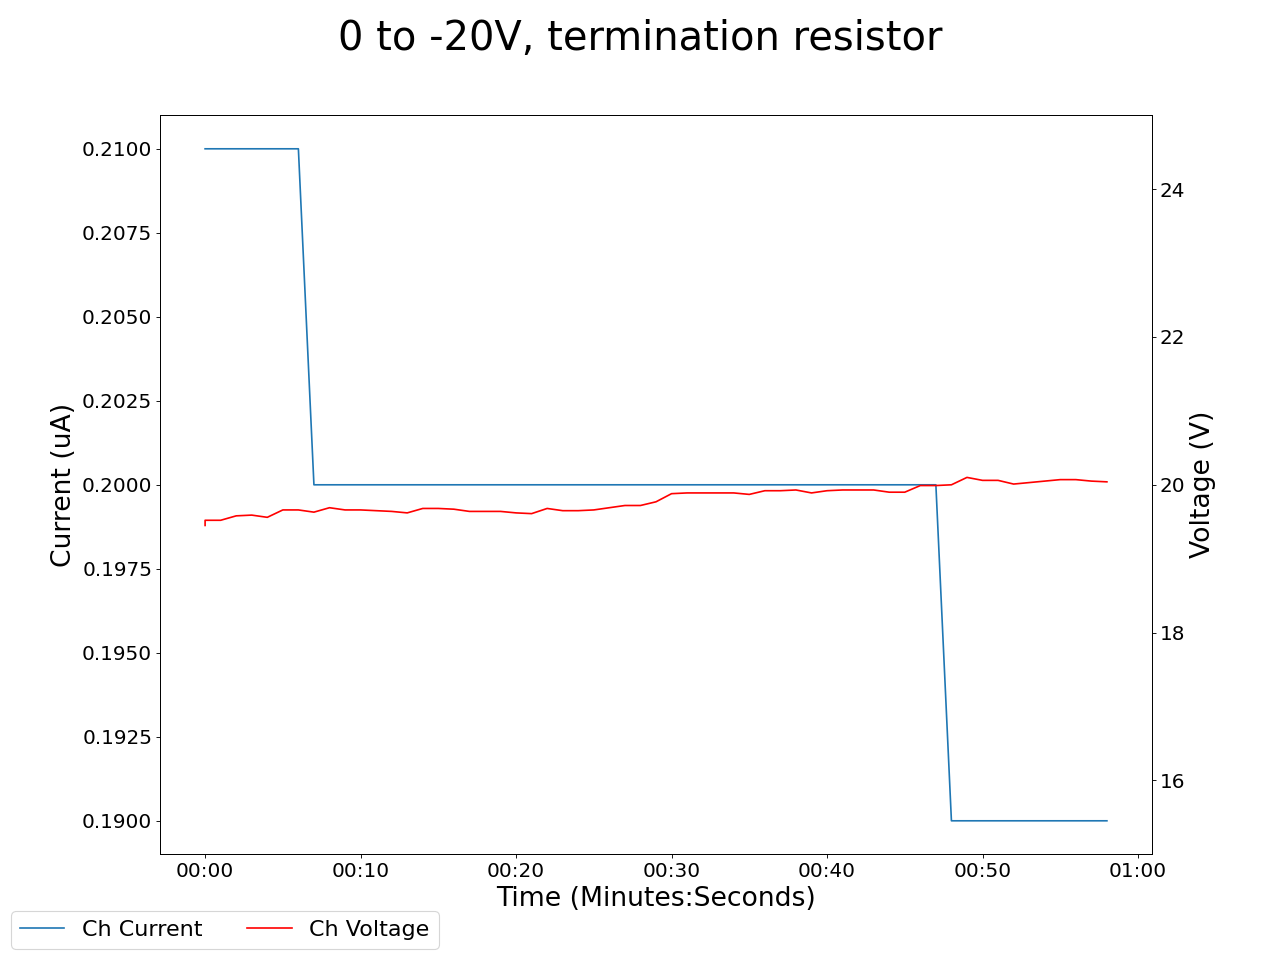

The file beside this chart, header and first rows:
2025-04-29 17:23:21.350170, 0.46000000834465027, 0.0, 0.11999999731779099, 0.0, 0.20000000298023224, 0.0, 0.20000000298023224, 0.0, 0.03999999910593033, 0.0, 0.0, 0.0, 0.20999999344348907, 0.0, 0.9599999785423279, 0.0, 21.34000015258789, 0.20000000298023224, 19.450000762939453, 0.20999999344348907, 19.559999465942383, 289.6000061035156, 20.68000030517578
2025-04-29 17:23:22.350057, 0.46, 0.0, 0.12, 0.0, 0.2, 0.0, 0.2, 0.0, 0.04, 0.0, 0.0, 0.0, 0.21, 0.0, 0.95, 0.0, 21.23, 0.2, 19.52, 0.21, 19.57, 289.6, 20.64
2025-04-29 17:23:23.350058, 0.46, 0.0, 0.12, 0.0, 0.2, 0.0, 0.2, 0.0, 0.04, 0.0, 0.0, 0.0, 0.21, 0.0, 0.95, 0.0, 21.23, 0.2, 19.52, 0.21, 19.57, 289.6, 20.64
2025-04-29 17:23:24.350058, 0.46, 0.0, 0.12, 0.0, 0.19, 0.0, 0.2, 0.0, 0.04, 0.0, 0.0, 0.0, 0.21, 0.0, 0.95, 0.0, 21.16, 0.2, 19.58, 0.21, 19.56, 289.6, 20.59
2025-04-29 17:23:25.350057, 0.46, 0.0, 0.12, 0.0, 0.19, 0.0, 0.2, 0.0, 0.04, 0.0, 0.0, 0.0, 0.21, 0.0, 0.95, 0.0, 21.07, 0.2, 19.59, 0.21, 19.58, 289.6, 20.58
2025-04-29 17:23:26.350057, 0.46, 0.0, 0.12, 0.0, 0.19, 0.0, 0.2, 0.0, 0.04, 0.0, 0.0, 0.0, 0.21, 0.0, 0.95, 0.0, 21.03, 0.2, 19.56, 0.21, 19.6, 289.6, 20.54
2025-04-29 17:23:27.350057, 0.46, 0.0, 0.12, 0.0, 0.19, 0.0, 0.2, 0.0, 0.04, 0.0, 0.0, 0.0, 0.21, 0.0, 0.95, 0.0, 20.97, 0.2, 19.66, 0.21, 19.61, 289.6, 20.5
2025-04-29 17:23:28.350057, 0.46, 0.0, 0.12, 0.0, 0.19, 0.0, 0.2, 0.0, 0.04, 0.0, 0.0, 0.0, 0.21, 0.0, 0.95, 0.0, 20.97, 0.2, 19.66, 0.21, 19.61, 289.6, 20.5
2025-04-29 17:23:29.350057, 0.46, 0.0, 0.11, 0.0, 0.19, 0.0, 0.2, 0.0, 0.04, 0.0, 0.0, 0.0, 0.21, 0.0, 0.95, 0.0, 20.86, 0.2, 19.63, 0.2, 19.66, 289.6, 20.5
2025-04-29 17:23:30.350057, 0.46, 0.0, 0.11, 0.0, 0.19, 0.0, 0.2, 0.0, 0.04, 0.0, 0.0, 0.0, 0.21, 0.0, 0.95, 0.0, 20.84, 0.2, 19.69, 0.2, 19.66, 289.7, 20.55
2025-04-29 17:23:31.350057, 0.46, 0.0, 0.11, 0.0, 0.19, 0.0, 0.2, 0.0, 0.04, 0.0, 0.0, 0.0, 0.21, 0.0, 0.95, 0.0, 20.77, 0.2, 19.66, 0.2, 19.67, 289.7, 20.5
2025-04-29 17:23:32.350057, 0.46, 0.0, 0.11, 0.0, 0.19, 0.0, 0.2, 0.0, 0.04, 0.0, 0.0, 0.0, 0.21, 0.0, 0.95, 0.0, 20.77, 0.2, 19.66, 0.2, 19.67, 289.7, 20.5
2025-04-29 17:23:33.350058, 0.46, 0.0, 0.11, 0.0, 0.19, 0.0, 0.2, 0.0, 0.04, 0.0, 0.0, 0.0, 0.21, 0.0, 0.95, 0.0, 20.74, 0.2, 19.65, 0.2, 19.68, 289.7, 20.51
2025-04-29 17:23:34.350057, 0.46, 0.0, 0.11, 0.0, 0.19, 0.0, 0.2, 0.0, 0.04, 0.0, 0.0, 0.0, 0.21, 0.0, 0.95, 0.0, 20.64, 0.2, 19.64, 0.2, 19.72, 289.7, 20.52
2025-04-29 17:23:35.350057, 0.46, 0.0, 0.11, 0.0, 0.19, 0.0, 0.2, 0.0, 0.04, 0.0, 0.0, 0.0, 0.21, 0.0, 0.95, 0.0, 20.58, 0.2, 19.62, 0.2, 19.76, 289.7, 20.53
2025-04-29 17:23:36.350056, 0.46, 0.0, 0.11, 0.0, 0.19, 0.0, 0.2, 0.0, 0.04, 0.0, 0.0, 0.0, 0.21, 0.0, 0.95, 0.0, 20.54, 0.2, 19.68, 0.2, 19.77, 289.7, 20.48
2025-04-29 17:23:37.350057, 0.46, 0.0, 0.11, 0.0, 0.19, 0.0, 0.2, 0.0, 0.04, 0.0, 0.0, 0.0, 0.21, 0.0, 0.95, 0.0, 20.54, 0.2, 19.68, 0.2, 19.77, 289.7, 20.48
2025-04-29 17:23:38.350057, 0.46, 0.0, 0.11, 0.0, 0.19, 0.0, 0.2, 0.0, 0.04, 0.0, 0.0, 0.0, 0.21, 0.0, 0.95, 0.0, 20.47, 0.2, 19.67, 0.2, 19.8, 289.7, 20.46
2025-04-29 17:23:39.350057, 0.46, 0.0, 0.11, 0.0, 0.19, 0.0, 0.2, 0.0, 0.04, 0.0, 0.0, 0.0, 0.21, 0.0, 0.95, 0.0, 20.45, 0.2, 19.64, 0.2, 19.85, 289.7, 20.44
2025-04-29 17:23:40.350056, 0.46, 0.0, 0.11, 0.0, 0.19, 0.0, 0.2, 0.0, 0.04, 0.0, 0.0, 0.0, 0.21, 0.0, 0.95, 0.0, 20.39, 0.2, 19.64, 0.2, 19.87, 289.7, 20.42
2025-04-29 17:23:41.350057, 0.46, 0.0, 0.11, 0.0, 0.19, 0.0, 0.2, 0.0, 0.04, 0.0, 0.0, 0.0, 0.21, 0.0, 0.95, 0.0, 20.39, 0.2, 19.64, 0.2, 19.87, 289.7, 20.42
2025-04-29 17:23:42.350056, 0.46, 0.0, 0.11, 0.0, 0.19, 0.0, 0.2, 0.0, 0.04, 0.0, 0.0, 0.0, 0.21, 0.0, 0.95, 0.0, 20.43, 0.2, 19.62, 0.2, 19.9, 289.8, 20.4
2025-04-29 17:23:43.350057, 0.46, 0.0, 0.11, 0.0, 0.19, 0.0, 0.2, 0.0, 0.04, 0.0, 0.0, 0.0, 0.21, 0.0, 0.95, 0.0, 20.39, 0.2, 19.61, 0.2, 19.87, 289.8, 20.43
2025-04-29 17:23:44.350057, 0.46, 0.0, 0.11, 0.0, 0.19, 0.0, 0.2, 0.0, 0.04, 0.0, 0.0, 0.0, 0.21, 0.0, 0.95, 0.0, 20.35, 0.2, 19.68, 0.2, 19.83, 289.8, 20.44
2025-04-29 17:23:45.350057, 0.46, 0.0, 0.11, 0.0, 0.19, 0.0, 0.2, 0.0, 0.04, 0.0, 0.0, 0.0, 0.21, 0.0, 0.95, 0.0, 20.26, 0.2, 19.65, 0.2, 19.84, 289.8, 20.42
2025-04-29 17:23:46.350057, 0.46, 0.0, 0.11, 0.0, 0.19, 0.0, 0.2, 0.0, 0.04, 0.0, 0.0, 0.0, 0.21, 0.0, 0.95, 0.0, 20.26, 0.2, 19.65, 0.2, 19.84, 289.8, 20.42
2025-04-29 17:23:47.350057, 0.46, 0.0, 0.11, 0.0, 0.19, 0.0, 0.2, 0.0, 0.04, 0.0, 0.0, 0.0, 0.21, 0.0, 0.95, 0.0, 20.28, 0.2, 19.66, 0.2, 19.83, 289.8, 20.45
2025-04-29 17:23:48.350057, 0.46, 0.0, 0.11, 0.0, 0.19, 0.0, 0.2, 0.0, 0.04, 0.0, 0.0, 0.0, 0.21, 0.0, 0.95, 0.0, 20.24, 0.2, 19.69, 0.2, 19.86, 289.8, 20.41
2025-04-29 17:23:49.350056, 0.46, 0.0, 0.11, 0.0, 0.19, 0.0, 0.19, 0.0, 0.04, 0.0, 0.0, 0.0, 0.21, 0.0, 0.95, 0.0, 20.16, 0.2, 19.72, 0.2, 19.9, 289.8, 20.42
2025-04-29 17:23:50.350057, 0.46, 0.0, 0.11, 0.0, 0.19, 0.0, 0.19, 0.0, 0.04, 0.0, 0.0, 0.0, 0.21, 0.0, 0.95, 0.0, 20.16, 0.2, 19.72, 0.2, 19.9, 289.8, 20.42
2025-04-29 17:23:51.350057, 0.46, 0.0, 0.11, 0.0, 0.19, 0.0, 0.19, 0.0, 0.04, 0.0, 0.0, 0.0, 0.21, 0.0, 0.95, 0.0, 20.13, 0.2, 19.77, 0.2, 19.91, 289.8, 20.4
2025-04-29 17:23:52.350057, 0.46, 0.0, 0.11, 0.0, 0.19, 0.0, 0.19, 0.0, 0.04, 0.0, 0.0, 0.0, 0.21, 0.0, 0.95, 0.0, 20.08, 0.2, 19.88, 0.2, 19.91, 289.8, 20.45
2025-04-29 17:23:53.350057, 0.46, 0.0, 0.11, 0.0, 0.19, 0.0, 0.19, 0.0, 0.04, 0.0, 0.0, 0.0, 0.21, 0.0, 0.95, 0.0, 20.05, 0.2, 19.89, 0.2, 19.97, 289.8, 20.41
2025-04-29 17:23:54.350057, 0.46, 0.0, 0.11, 0.0, 0.19, 0.0, 0.19, 0.0, 0.03, 0.0, 0.0, 0.0, 0.21, 0.0, 0.95, 0.0, 19.99, 0.2, 19.89, 0.2, 19.95, 289.8, 20.48
2025-04-29 17:23:55.350057, 0.46, 0.0, 0.11, 0.0, 0.19, 0.0, 0.19, 0.0, 0.03, 0.0, 0.0, 0.0, 0.21, 0.0, 0.95, 0.0, 19.99, 0.2, 19.89, 0.2, 19.95, 289.8, 20.48
2025-04-29 17:23:56.350057, 0.46, 0.0, 0.11, 0.0, 0.19, 0.0, 0.19, 0.0, 0.03, 0.0, 0.0, 0.0, 0.21, 0.0, 0.95, 0.0, 19.93, 0.2, 19.89, 0.2, 19.94, 289.8, 20.52
2025-04-29 17:23:57.350056, 0.45, 0.0, 0.11, 0.0, 0.19, 0.0, 0.19, 0.0, 0.03, 0.0, 0.0, 0.0, 0.21, 0.0, 0.95, 0.0, 19.88, 0.2, 19.87, 0.2, 19.93, 289.9, 20.53
2025-04-29 17:23:58.350057, 0.46, 0.0, 0.11, 0.0, 0.19, 0.0, 0.19, 0.0, 0.03, 0.0, 0.0, 0.0, 0.21, 0.0, 0.95, 0.0, 19.87, 0.2, 19.92, 0.2, 19.94, 289.9, 20.6
2025-04-29 17:23:59.350057, 0.46, 0.0, 0.11, 0.0, 0.19, 0.0, 0.19, 0.0, 0.03, 0.0, 0.0, 0.0, 0.21, 0.0, 0.95, 0.0, 19.87, 0.2, 19.92, 0.2, 19.94, 289.9, 20.6
2025-04-29 17:24:00.350057, 0.46, 0.0, 0.11, 0.0, 0.19, 0.0, 0.19, 0.0, 0.03, 0.0, 0.0, 0.0, 0.21, 0.0, 0.95, 0.0, 19.82, 0.2, 19.93, 0.2, 19.94, 289.9, 20.58
2025-04-29 17:24:01.350057, 0.46, 0.0, 0.11, 0.0, 0.19, 0.0, 0.19, 0.0, 0.03, 0.0, 0.0, 0.0, 0.21, 0.0, 0.95, 0.0, 19.78, 0.2, 19.89, 0.2, 19.93, 289.9, 20.58
2025-04-29 17:24:02.350057, 0.46, 0.0, 0.11, 0.0, 0.19, 0.0, 0.19, 0.0, 0.03, 0.0, 0.0, 0.0, 0.21, 0.0, 0.95, 0.0, 19.75, 0.2, 19.92, 0.2, 19.95, 289.9, 20.61
2025-04-29 17:24:03.350057, 0.46, 0.0, 0.11, 0.0, 0.19, 0.0, 0.19, 0.0, 0.03, 0.0, 0.0, 0.0, 0.21, 0.0, 0.95, 0.0, 19.78, 0.2, 19.93, 0.2, 19.96, 289.9, 20.59
2025-04-29 17:24:04.350057, 0.46, 0.0, 0.11, 0.0, 0.19, 0.0, 0.19, 0.0, 0.03, 0.0, 0.0, 0.0, 0.21, 0.0, 0.95, 0.0, 19.78, 0.2, 19.93, 0.2, 19.96, 289.9, 20.59
2025-04-29 17:24:05.350057, 0.46, 0.0, 0.11, 0.0, 0.19, 0.0, 0.19, 0.0, 0.04, 0.0, 0.0, 0.0, 0.21, 0.0, 0.95, 0.0, 19.76, 0.2, 19.93, 0.2, 19.98, 289.9, 20.62
2025-04-29 17:24:06.350056, 0.46, 0.0, 0.11, 0.0, 0.19, 0.0, 0.19, 0.0, 0.04, 0.0, 0.0, 0.0, 0.21, 0.0, 0.95, 0.0, 19.72, 0.2, 19.9, 0.2, 19.99, 289.9, 20.68
2025-04-29 17:24:07.350056, 0.46, 0.0, 0.11, 0.0, 0.19, 0.0, 0.19, 0.0, 0.04, 0.0, 0.0, 0.0, 0.21, 0.0, 0.95, 0.0, 19.7, 0.2, 19.9, 0.2, 20.04, 289.9, 20.64
2025-04-29 17:24:08.350056, 0.46, 0.0, 0.11, 0.0, 0.19, 0.0, 0.19, 0.0, 0.04, 0.0, 0.0, 0.0, 0.21, 0.0, 0.94, 0.0, 19.66, 0.2, 19.99, 0.2, 20.03, 289.9, 20.59
2025-04-29 17:24:09.350056, 0.46, 0.0, 0.11, 0.0, 0.19, 0.0, 0.19, 0.0, 0.04, 0.0, 0.0, 0.0, 0.21, 0.0, 0.94, 0.0, 19.66, 0.2, 19.99, 0.2, 20.03, 289.9, 20.59
2025-04-29 17:24:10.350058, 0.46, 0.0, 0.11, 0.0, 0.19, 0.0, 0.19, 0.0, 0.04, 0.0, 0.0, 0.0, 0.21, 0.0, 0.94, 0.0, 19.62, 0.2, 20.0, 0.19, 20.06, 289.9, 20.64
2025-04-29 17:24:11.350056, 0.46, 0.0, 0.11, 0.0, 0.19, 0.0, 0.19, 0.0, 0.04, 0.0, 0.0, 0.0, 0.21, 0.0, 0.94, 0.0, 19.63, 0.2, 20.1, 0.19, 20.06, 289.9, 20.65
2025-04-29 17:24:12.350056, 0.46, 0.0, 0.11, 0.0, 0.19, 0.0, 0.19, 0.0, 0.04, 0.0, 0.0, 0.0, 0.21, 0.0, 0.94, 0.0, 19.65, 0.2, 20.06, 0.19, 20.04, 289.9, 20.63
2025-04-29 17:24:13.350056, 0.46, 0.0, 0.11, 0.0, 0.19, 0.0, 0.19, 0.0, 0.04, 0.0, 0.0, 0.0, 0.21, 0.0, 0.94, 0.0, 19.65, 0.2, 20.06, 0.19, 20.04, 289.9, 20.63
2025-04-29 17:24:14.350056, 0.45, 0.0, 0.11, 0.0, 0.19, 0.0, 0.19, 0.0, 0.04, 0.0, 0.0, 0.0, 0.21, 0.0, 0.94, 0.0, 19.64, 0.2, 20.01, 0.19, 20.04, 289.9, 20.59
2025-04-29 17:24:15.350056, 0.45, 0.0, 0.11, 0.0, 0.19, 0.0, 0.19, 0.0, 0.04, 0.0, 0.0, 0.0, 0.21, 0.0, 0.94, 0.0, 19.66, 0.2, 20.03, 0.19, 20.04, 289.9, 20.59
2025-04-29 17:24:16.350056, 0.45, 0.0, 0.11, 0.0, 0.19, 0.0, 0.19, 0.0, 0.04, 0.0, 0.0, 0.0, 0.21, 0.0, 0.94, 0.0, 19.73, 0.2, 20.05, 0.19, 20.01, 289.9, 20.62
2025-04-29 17:24:17.350056, 0.45, 0.0, 0.11, 0.0, 0.19, 0.0, 0.19, 0.0, 0.04, 0.0, 0.0, 0.0, 0.21, 0.0, 0.94, 0.0, 19.77, 0.2, 20.07, 0.19, 20.01, 289.9, 20.66
2025-04-29 17:24:18.350056, 0.45, 0.0, 0.11, 0.0, 0.19, 0.0, 0.19, 0.0, 0.04, 0.0, 0.0, 0.0, 0.21, 0.0, 0.94, 0.0, 19.77, 0.2, 20.07, 0.19, 20.01, 289.9, 20.66
2025-04-29 17:24:19.350056, 0.45, 0.0, 0.11, 0.0, 0.19, 0.0, 0.19, 0.0, 0.04, 0.0, 0.0, 0.0, 0.21, 0.0, 0.94, 0.0, 19.79, 0.2, 20.05, 0.19, 20.01, 290, 20.69
2025-04-29 17:24:20.350056, 0.45, 0.0, 0.11, 0.0, 0.19, 0.0, 0.19, 0.0, 0.04, 0.0, 0.0, 0.0, 0.21, 0.0, 0.94, 0.0, 19.75, 0.19, 20.04, 0.19, 20.03, 290, 20.72
